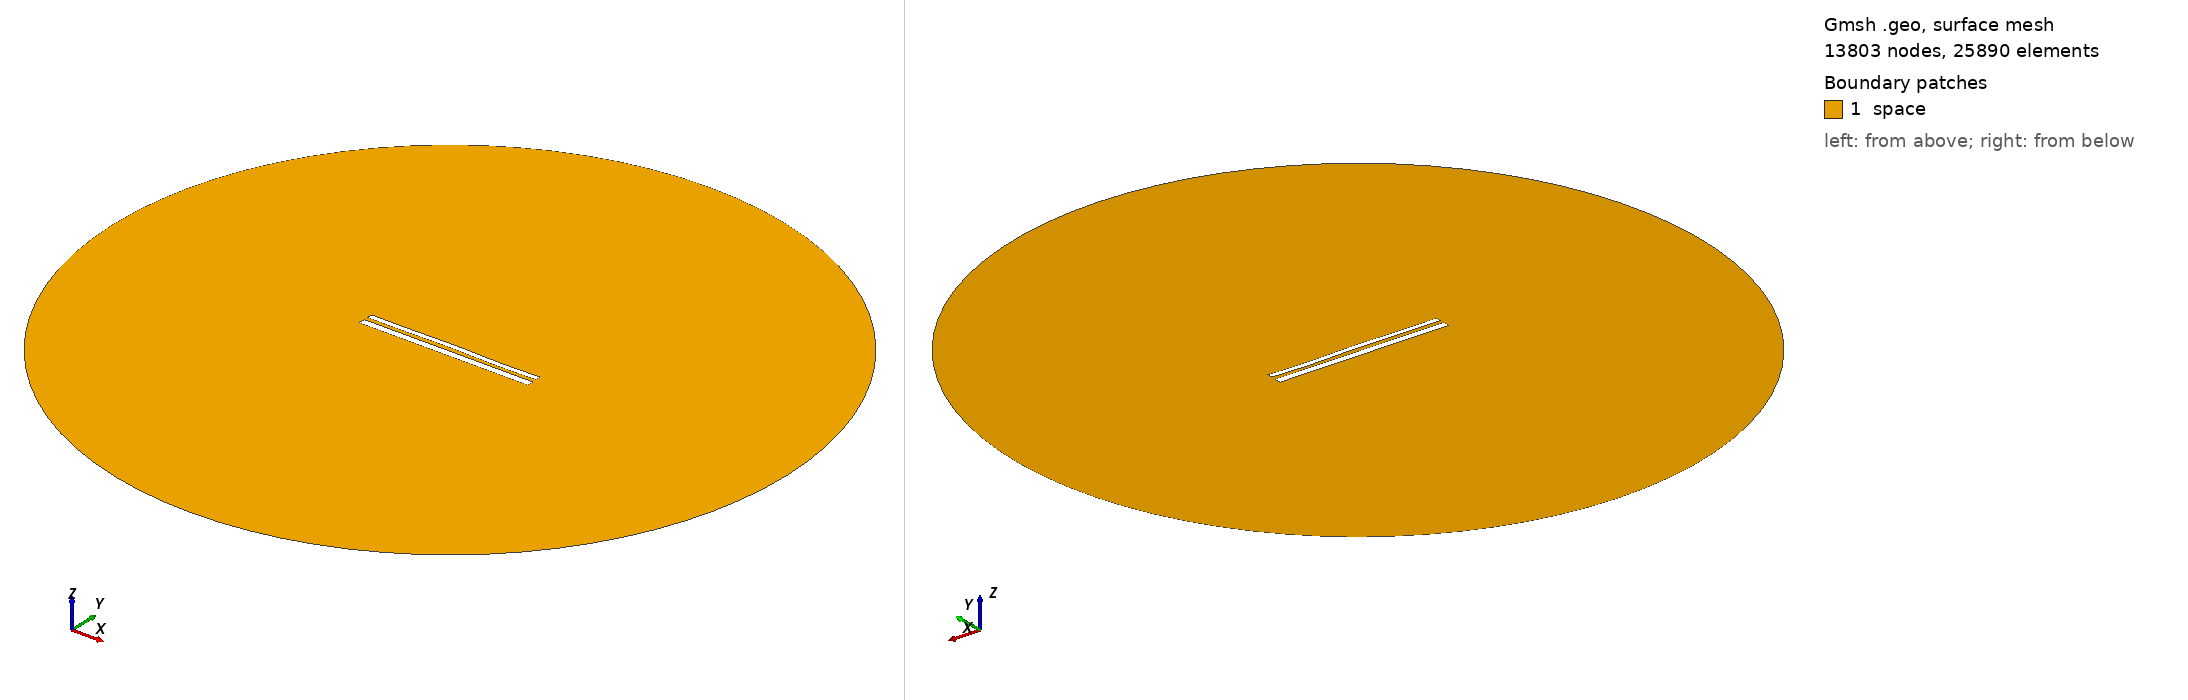

Gmsh geometry script, surface-meshed: 13803 nodes, 25890 surface elements. Boundary patches (legend numbers): 1 space. Left view from above one corner, right view from below the opposite corner. Legend entries are the model's physical surfaces. The drawing asked Gmsh for element sizes between 1% and 20% of the model's largest extent; the script's own settings can give other sizes.

=== 11466.geo (drawn) ===
//---------------------------------------
// Geometry kernel
//---------------------------------------

SetFactory("OpenCASCADE");



//---------------------------------------
// Parameters of the geometry
//---------------------------------------

// Overetch of the upper plate
overetch = 0.375;

// Distance between the plates
distance = 2.25;

// Discretization over the x axis (for the deformation)
nx = 50; 

// Length of the plate
L = 100 - overetch; 

// Number of modes
n = 4; 

// 1st mode coefficient
coeff(1) = -0.075;
beta(1) = 0.596864 * 3.1415926535 / L;

// 2nd mode coefficient
coeff(2) = 0.07499999999999998;
beta(2) = 1.49418 * 3.1415926535 / L;

// 3rd mode coefficient
coeff(3) = 0.07499999999999998;
beta(3) = 2.50025 * 3.1415926535 / L;

// 4th mode coefficient
coeff(4) = -0.15;
beta(4) = 3.49999 * 3.1415926535 / L;



//---------------------------------------
// Upper plate (deformed rectangle)
//---------------------------------------

// Coordiantes of the upper plate
xmin = -50;
xmax = 50 - overetch;

// Height of the upper plate
yheight = 4 - 2 * overetch;

// Indexes of the points
UpperID[] = {};
LowerID[] = {};
LeftID[] = {};
RightID[] = {};

// Point index
p = 1;

// Horizontal edges
For i In {1:nx}
    x = xmin + (i-1)*(xmax - xmin)/(nx-1);

    y_bottom = distance / 2 + overetch;
    For j In {1:n}
        C = (Cosh(beta(j)*L) + Cos(beta(j)*L)) / (Sinh(beta(j)*L) + Sin(beta(j)*L));
        y_bottom  = y_bottom + coeff(j) * (Cosh(beta(j)*(x+50)) - Cos(beta(j)*(x+50)) - C * (Sinh(beta(j)*(x+50)) - Sin(beta(j)*(x+50))));
    EndFor

    y_top = y_bottom + yheight;

    Point(p) = {x, y_top, 0, 1.0};
    UpperID[i] = p;
    p = p + 1;

    Point(p) = {x, y_bottom, 0, 1.0};
    LowerID[i] = p;
    p = p + 1;
EndFor

// Create point lists
UpperPts[] = {}; LowerPts[] = {};
For i In {1:nx}
  UpperPts[] += {UpperID[i]};
  LowerPts[] += {LowerID[i]};
EndFor

// Build splines
Spline(1) = {UpperPts[]};
Spline(2) = {LowerPts[]};
Line(3) = {LowerPts[nx-1], UpperPts[nx-1]};
Line(4) = {LowerPts[0], UpperPts[0]};

// Build the plane surface
Curve Loop(1) = {2, 3, -1, -4};
Plane Surface(1) = {1};



//---------------------------------------
// Lower plate (rectangle)
//---------------------------------------

// Vertices
Point(1001) = {-50, -1, 0, 1.0};
Point(1002) = { 50, -1, 0, 1.0};
Point(1003) = { 50,  -5, 0, 1.0};
Point(1004) = {-50,  -5, 0, 1.0};

// Edges
Line(5) = {1001, 1002};
Line(6) = {1002, 1003};
Line(7) = {1003, 1004};
Line(8) = {1004, 1001};

// Plane surface
Line Loop(2) = {5, 6, 7, 8};
Plane Surface(2) = {2}; 



//---------------------------------------
// Outer (fictious) boundary
//---------------------------------------

// Points
Point(1005) = {0, 0, 0};       // Center
Point(1006) = {200, 0, 0};     // Start point
Point(1007) = {0, 200, 0};     // 90 degrees
Point(1008) = {-200, 0, 0};    // 180 degrees
Point(1009) = {0, -200, 0};    // 270 degrees

// Circle arcs (each needs start, center, end)
Circle(9) = {1006, 1005, 1007};
Circle(10) = {1007, 1005, 1008};
Circle(11) = {1008, 1005, 1009};
Circle(12) = {1009, 1005, 1006};

// Plane surface for the entire domain
Curve Loop(3) = {9, 10, 11, 12};
Surface(3) = {3};

// Subtract the plates from the whole domain to obtain the actual domain where we want to solve the equations
BooleanDifference{ Surface{3}; Delete; }{ Surface{1}; Surface{2}; Delete; }




//---------------------------------------
// Transfinite Lines/Curves
//---------------------------------------

// Set the number of points on the boundaries
r = 7;

// Plates
Transfinite Curve {1, 2} = 50*r Using Progression 1;
Transfinite Curve {3, 4} = 2*r Using Progression 1;
Transfinite Line {5, 7} = 50*r Using Progression 1;
Transfinite Line {6, 8} = 2*r Using Progression 1;

// Outer boundary
Transfinite Line {9, 10, 11, 12} = 20 Using Progression 1;



//---------------------------------------
// Physical groups
//---------------------------------------                

// Physical curves (boundaries)
Physical Line("force_segment", 10) = {2};
Physical Line("upper_plate", 11) = {1, 3, 4};
Physical Line("lower_plate", 12) = {5, 6, 7, 8};
Physical Line("boundary", 20) = {9, 10, 11, 12};

// Physical Surfaces
Physical Surface("space", 30) = {3};



//---------------------------------------
// 6. Generate the Mesh
//---------------------------------------

// 2D mesh generation
Mesh 2;
